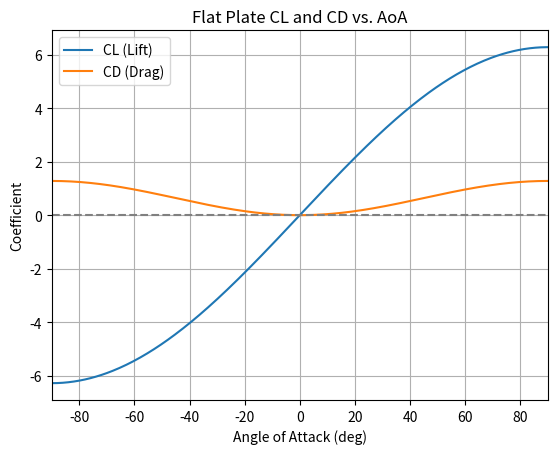

The matplotlib source for this figure:
import numpy as np
import matplotlib.pyplot as plt

def calculate_cl_and_cd(alpha_deg):
    alpha_rad = np.radians(alpha_deg)
    CL = 2 * np.pi * np.sin(alpha_rad)
    CD = 1.28 * np.sin(alpha_rad)**2
    return CL, CD

alpha_deg = np.linspace(-90, 90, 360)
CL, CD = calculate_cl_and_cd(alpha_deg)

plt.plot(alpha_deg, CL, label='CL (Lift)')
plt.plot(alpha_deg, CD, label='CD (Drag)')
plt.axhline(0, color='gray', linestyle='--')
plt.xlabel('Angle of Attack (deg)')
plt.ylabel('Coefficient')
plt.legend()
plt.grid(True)
plt.title('Flat Plate CL and CD vs. AoA')
plt.xlim(-90, 90)
plt.show()
